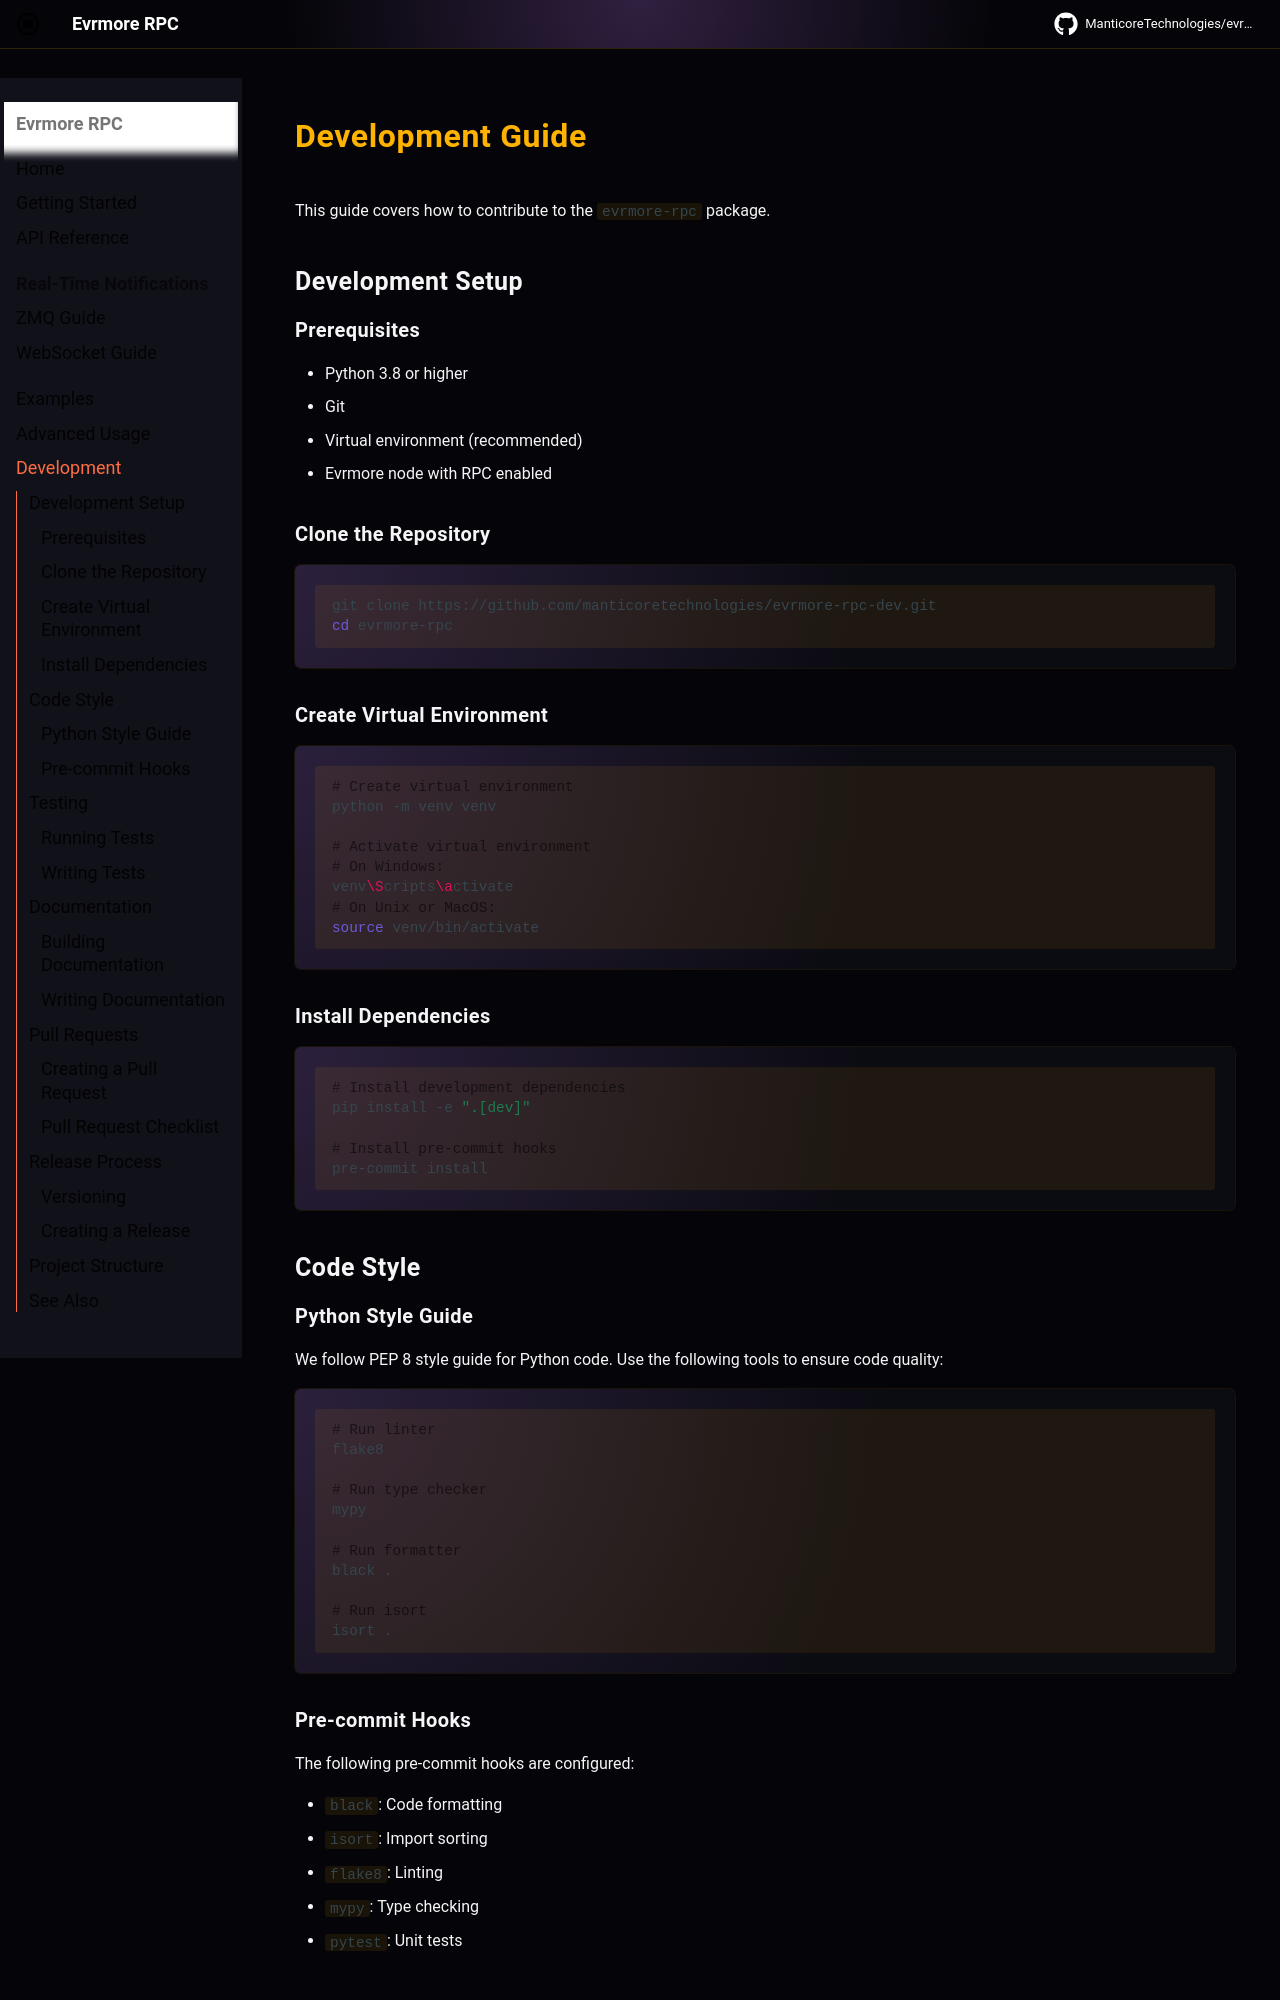

repository: ManticoreTechnologies/evrmore-rpc-dev · page: development/index.html · generator: mkdocs

# Development Guide

This guide covers how to contribute to the `evrmore-rpc` package.

## Development Setup

### Prerequisites

- Python 3.8 or higher
- Git
- Virtual environment (recommended)
- Evrmore node with RPC enabled

### Clone the Repository

```bash
git clone https://github.com/manticoretechnologies/evrmore-rpc-dev.git
cd evrmore-rpc
```

### Create Virtual Environment

```bash
# Create virtual environment
python -m venv venv

# Activate virtual environment
# On Windows:
venv\Scripts\activate
# On Unix or MacOS:
source venv/bin/activate
```

### Install Dependencies

```bash
# Install development dependencies
pip install -e ".[dev]"

# Install pre-commit hooks
pre-commit install
```

## Code Style

### Python Style Guide

We follow PEP 8 style guide for Python code. Use the following tools to ensure code quality:

```bash
# Run linter
flake8

# Run type checker
mypy

# Run formatter
black .

# Run isort
isort .
```

### Pre-commit Hooks

The following pre-commit hooks are configured:

- `black`: Code formatting
- `isort`: Import sorting
- `flake8`: Linting
- `mypy`: Type checking
- `pytest`: Unit tests

## Testing

### Running Tests

```bash
# Run all tests
pytest

# Run specific test file
pytest tests/test_client.py

# Run tests with coverage
pytest --cov=evrmore_rpc

# Run tests with verbose output
pytest -v
```
